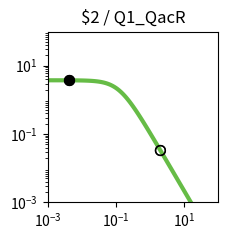

Python code for this plot: (Note: this script raises an exception after producing the figure.)
import matplotlib.pyplot as plt
import matplotlib.ticker as ticker
import numpy as np

fig, ax = plt.subplots(figsize=(2.5,2.5))

plt.xlim(1.000000e-03, 1.000000e+02)
plt.ylim(1.000000e-03, 1.000000e+02)

x = np.array([1.000000e-03,1.122018e-03,1.258925e-03,1.412538e-03,1.584893e-03,1.778279e-03,1.995262e-03,2.238721e-03,2.511886e-03,2.818383e-03,3.162278e-03,3.548134e-03,3.981072e-03,4.466836e-03,5.011872e-03,5.623413e-03,6.309573e-03,7.079458e-03,7.943282e-03,8.912509e-03,1.000000e-02,1.122018e-02,1.258925e-02,1.412538e-02,1.584893e-02,1.778279e-02,1.995262e-02,2.238721e-02,2.511886e-02,2.818383e-02,3.162278e-02,3.548134e-02,3.981072e-02,4.466836e-02,5.011872e-02,5.623413e-02,6.309573e-02,7.079458e-02,7.943282e-02,8.912509e-02,1.000000e-01,1.122018e-01,1.258925e-01,1.412538e-01,1.584893e-01,1.778279e-01,1.995262e-01,2.238721e-01,2.511886e-01,2.818383e-01,3.162278e-01,3.548134e-01,3.981072e-01,4.466836e-01,5.011872e-01,5.623413e-01,6.309573e-01,7.079458e-01,7.943282e-01,8.912509e-01,1.000000e+00,1.122018e+00,1.258925e+00,1.412538e+00,1.584893e+00,1.778279e+00,1.995262e+00,2.238721e+00,2.511886e+00,2.818383e+00,3.162278e+00,3.548134e+00,3.981072e+00,4.466836e+00,5.011872e+00,5.623413e+00,6.309573e+00,7.079458e+00,7.943282e+00,8.912509e+00,1.000000e+01,1.122018e+01,1.258925e+01,1.412538e+01,1.584893e+01,1.778279e+01,1.995262e+01,2.238721e+01,2.511886e+01,2.818383e+01,3.162278e+01,3.548134e+01,3.981072e+01,4.466836e+01,5.011872e+01,5.623413e+01,6.309573e+01,7.079458e+01,7.943282e+01,8.912509e+01,1.000000e+02,])
y = np.array([3.743023e+00,3.742811e+00,3.742553e+00,3.742239e+00,3.741857e+00,3.741392e+00,3.740827e+00,3.740139e+00,3.739302e+00,3.738283e+00,3.737045e+00,3.735539e+00,3.733708e+00,3.731482e+00,3.728776e+00,3.725488e+00,3.721495e+00,3.716646e+00,3.710762e+00,3.703627e+00,3.694979e+00,3.684510e+00,3.671847e+00,3.656554e+00,3.638113e+00,3.615918e+00,3.589270e+00,3.557364e+00,3.519290e+00,3.474038e+00,3.420511e+00,3.357552e+00,3.283988e+00,3.198694e+00,3.100683e+00,2.989213e+00,2.863910e+00,2.724897e+00,2.572906e+00,2.409349e+00,2.236335e+00,2.056601e+00,1.873362e+00,1.690098e+00,1.510287e+00,1.337152e+00,1.173438e+00,1.021263e+00,8.820515e-01,7.565433e-01,6.448697e-01,5.466639e-01,4.611882e-01,3.874577e-01,3.243499e-01,2.706920e-01,2.253259e-01,1.871532e-01,1.551622e-01,1.284421e-01,1.061873e-01,8.769495e-02,7.235897e-02,5.966116e-02,4.916178e-02,4.048981e-02,3.333374e-02,2.743305e-02,2.257054e-02,1.856560e-02,1.526839e-02,1.255478e-02,1.032212e-02,8.485600e-03,6.975223e-03,5.733271e-03,4.712171e-03,3.872742e-03,3.182722e-03,2.615559e-03,2.149407e-03,1.766294e-03,1.451442e-03,1.192696e-03,9.800637e-04,8.053313e-04,6.617458e-04,5.437571e-04,4.468031e-04,3.671347e-04,3.016706e-04,2.478787e-04,2.036781e-04,1.673588e-04,1.375156e-04,1.129939e-04,9.284472e-05,7.628851e-05,6.268458e-05,5.150650e-05,4.232170e-05,])
c = "#66bc46"

hi_x = np.array([4.200000e-03,4.200000e-03,])
hi_y = np.array([3.732727e+00,3.732727e+00,])
lo_x = np.array([2.008200e+00,2.008200e+00,])
lo_y = np.array([3.297143e-02,3.297143e-02,])

plt.loglog(x,y,lw=3,color=c)
plt.scatter(hi_x,hi_y,marker='o',s=50,color='black',zorder=10)
plt.scatter(lo_x,lo_y,marker='o',s=50,edgecolors='black',color='none',zorder=10)

plt.title("$2 / Q1_QacR")

ax.xaxis.set_major_locator(ticker.LogLocator(numticks=3))
ax.yaxis.set_major_locator(ticker.LogLocator(numticks=3))

ax.set_aspect('equal')
plt.tight_layout()

plt.savefig("/content/output/0x05/response_plot_$2_Q1_QacR.png", bbox_inches='tight')
